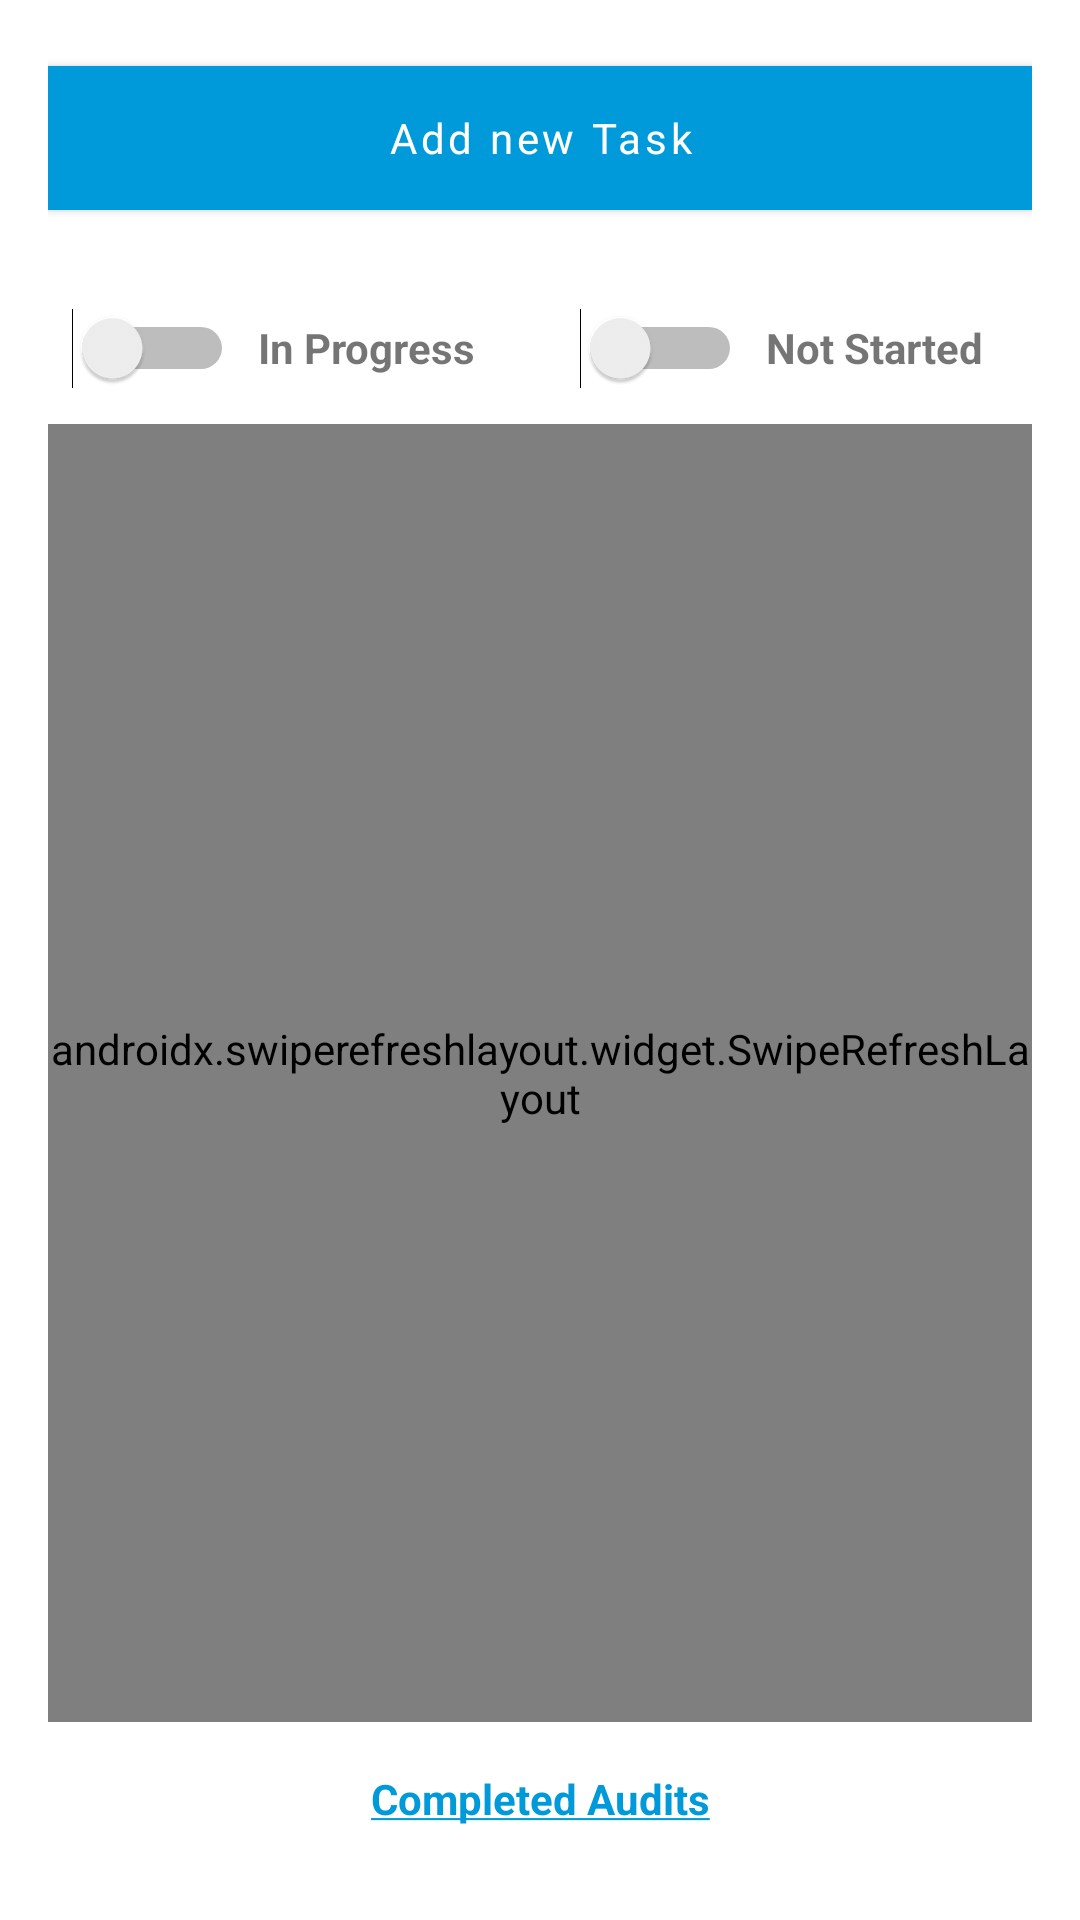

Here is an Android app screen rendered from its layout file. Give the layout XML and the strings, colors and styles it references.
<!-- AndroidManifest.xml: application theme Theme.Talk5Login -->
<!-- res/layout/activity_home.xml -->
<?xml version="1.0" encoding="utf-8"?>
<androidx.constraintlayout.widget.ConstraintLayout xmlns:android="http://schemas.android.com/apk/res/android"
    xmlns:app="http://schemas.android.com/apk/res-auto"
    xmlns:tools="http://schemas.android.com/tools"
    android:layout_width="match_parent"
    android:layout_height="match_parent"
    android:padding="16dp"
    tools:context=".HomeActivity"
    >



    <com.google.android.material.button.MaterialButton
        android:id="@+id/addNewTask_btn"
        android:layout_width="match_parent"
        android:layout_height="60dp"
        android:backgroundTint="@color/purple_500"
        android:text="Add new Task"
        android:textAllCaps="false"
        app:cornerRadius="0dp"
        app:icon="@drawable/ic_add"
        app:iconGravity="textStart"
        app:layout_constraintEnd_toEndOf="parent"
        app:layout_constraintStart_toStartOf="parent"
        app:layout_constraintTop_toTopOf="parent" />

    <Switch
        android:id="@+id/notStarted_switch"
        android:layout_width="wrap_content"
        android:layout_height="wrap_content"
        android:layout_marginTop="16dp"
        android:layout_marginEnd="8dp"
        android:minWidth="48dp"
        android:minHeight="48dp"
        android:theme="@style/notStarted"
        app:layout_constraintEnd_toStartOf="@+id/textView5"
        app:layout_constraintTop_toBottomOf="@+id/addNewTask_btn" />

    <Switch
        android:id="@+id/inProgress_switch"
        android:layout_width="wrap_content"
        android:layout_height="wrap_content"
        android:layout_marginStart="8dp"
        android:layout_marginTop="16dp"
        android:minWidth="48dp"
        android:minHeight="48dp"
        android:theme="@style/inProgress"
        app:layout_constraintStart_toStartOf="parent"
        app:layout_constraintTop_toBottomOf="@+id/addNewTask_btn" />

    <TextView
        android:id="@+id/textView4"
        android:layout_width="wrap_content"
        android:layout_height="wrap_content"
        android:layout_marginStart="8dp"
        android:text="In Progress"
        android:textStyle="bold"
        app:layout_constraintBaseline_toBaselineOf="@+id/inProgress_switch"
        app:layout_constraintStart_toEndOf="@+id/inProgress_switch" />

    <TextView
        android:id="@+id/textView5"
        android:layout_width="wrap_content"
        android:layout_height="wrap_content"
        android:layout_marginEnd="16dp"
        android:text="Not Started"
        android:textStyle="bold"
        app:layout_constraintBaseline_toBaselineOf="@+id/notStarted_switch"
        app:layout_constraintEnd_toEndOf="parent" />


    <androidx.swiperefreshlayout.widget.SwipeRefreshLayout
        android:id="@+id/swipeRefreshLayout"
        android:layout_width="0dp"
        android:layout_height="0dp"
        android:layout_marginTop="16dp"
        android:layout_marginBottom="50dp"
        app:layout_constraintBottom_toBottomOf="parent"
        app:layout_constraintEnd_toEndOf="parent"
        app:layout_constraintHorizontal_bias="0.75"
        app:layout_constraintStart_toStartOf="parent"
        app:layout_constraintTop_toBottomOf="@+id/textView5"
        app:layout_constraintVertical_bias="0.0">

        <androidx.appcompat.widget.LinearLayoutCompat
            android:layout_width="wrap_content"
            android:layout_height="wrap_content">

            <androidx.recyclerview.widget.RecyclerView
                android:id="@+id/recyclerView"
                android:layout_width="match_parent"
                android:layout_height="wrap_content" />

        </androidx.appcompat.widget.LinearLayoutCompat>


    </androidx.swiperefreshlayout.widget.SwipeRefreshLayout>

    <TextView
        android:id="@+id/completedAudits_link"
        android:layout_width="wrap_content"
        android:layout_height="wrap_content"
        android:layout_marginTop="16dp"
        android:textStyle="bold"
        android:text="@string/completed_audits"
        android:textColor="@color/purple_500"
        app:layout_constraintEnd_toEndOf="parent"
        app:layout_constraintStart_toStartOf="parent"
        app:layout_constraintTop_toBottomOf="@+id/swipeRefreshLayout" />


</androidx.constraintlayout.widget.ConstraintLayout>
<!-- resources referenced by this layout -->
<resources>
  <color name="purple_500">#009ada</color>
  <string name="completed_audits"><u>Completed Audits</u></string>
  <style name="inProgress">
          <item name="colorControlActivated">#0F9D58</item>
      </style>
  <style name="notStarted">
          <item name="colorControlActivated">#DB4437</item>
      </style>
  <style name="Theme.Talk5Login" parent="Theme.MaterialComponents.Light.DarkActionBar">
          
          <item name="colorPrimary">@color/purple_500</item>
          <item name="colorPrimaryVariant">@color/purple_700</item>
          <item name="colorOnPrimary">@color/white</item>
          
          <item name="colorSecondary">@color/teal_200</item>
          <item name="colorSecondaryVariant">@color/teal_700</item>
          <item name="colorOnSecondary">@color/black</item>
          
          <item name="android:statusBarColor" tools:targetApi="l">?attr/colorPrimaryVariant</item>
          
  
          <item name="fontFamily">@font/open_sans</item>
      </style>
  <color name="purple_700">#FF3700B3</color>
  <color name="white">#FFFFFFFF</color>
  <color name="teal_200">#FF03DAC5</color>
  <color name="teal_700">#FF018786</color>
  <color name="black">#FF000000</color>
</resources>
